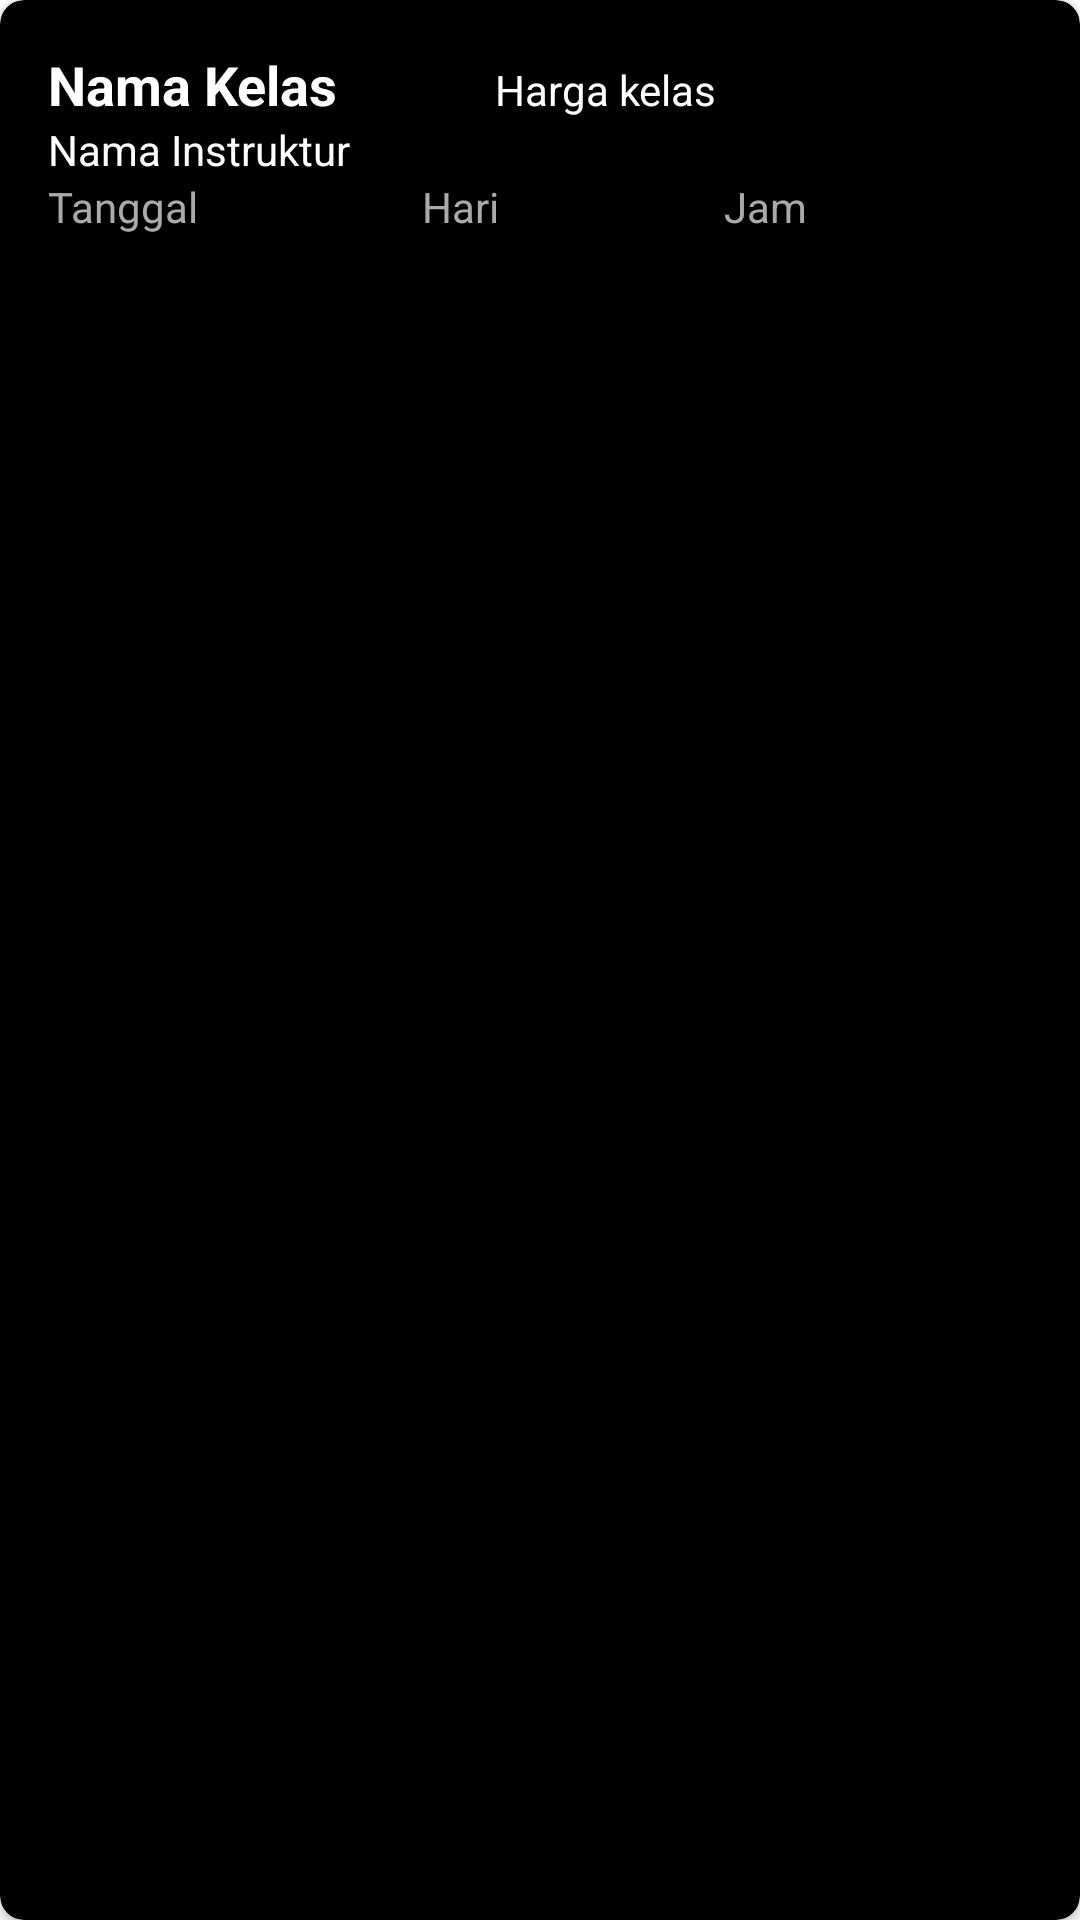

This screen was rendered from an Android layout file. Write that file and the resources it references.
<!-- AndroidManifest.xml: application theme Theme.P3L_10603 -->
<!-- res/layout/jadwal_harian_adapter.xml -->
<?xml version="1.0" encoding="utf-8"?>
<androidx.cardview.widget.CardView
    xmlns:android="http://schemas.android.com/apk/res/android"
    xmlns:card_view="http://schemas.android.com/apk/res-auto"
    xmlns:app="http://schemas.android.com/apk/res-auto"
    android:layout_width="match_parent"
    android:layout_height="wrap_content"
    android:layout_margin="8dp"
    android:id="@+id/cv_data"
    card_view:cardCornerRadius="8dp"
    card_view:cardBackgroundColor="@android:color/black">


    <LinearLayout
        android:id="@+id/layout1"
        android:layout_width="match_parent"
        android:layout_height="wrap_content"
        android:orientation="vertical"
        android:padding="16dp">

        <LinearLayout
            android:layout_width="match_parent"
            android:layout_height="wrap_content"
            android:orientation="horizontal">
            <TextView
                android:id="@+id/textViewNamaKelas"
                android:layout_width="wrap_content"
                android:layout_height="wrap_content"
                android:textSize="18sp"
                android:layout_weight="0.5"
                android:text="Nama Kelas"
                android:textColor="@android:color/white"
                android:textStyle="bold"/>

            <TextView
                android:id="@+id/textViewHargaKelas"
                android:layout_width="wrap_content"
                android:layout_height="wrap_content"
                android:layout_weight="1"
                android:text="Harga kelas"
                android:textColor="@android:color/white"
                android:textSize="14sp" />
        </LinearLayout>

        <TextView
            android:id="@+id/textViewNamaInstruktur"
            android:layout_width="wrap_content"
            android:layout_height="wrap_content"
            android:text="Nama Instruktur"
            android:textSize="14sp"
            android:textColor="@android:color/white"/>

        <LinearLayout
            android:layout_width="match_parent"
            android:layout_height="wrap_content"
            android:orientation="horizontal">

            <TextView
                android:id="@+id/textViewTanggal"
                android:layout_width="wrap_content"
                android:layout_height="wrap_content"
                android:layout_weight="1"
                android:text="Tanggal"
                android:textSize="14sp"
                android:textColor="@android:color/darker_gray"/>

            <TextView
                android:id="@+id/textViewHari"
                android:layout_width="wrap_content"
                android:layout_height="wrap_content"
                android:layout_weight="1"
                android:text="Hari"
                android:textSize="14sp"
                android:textColor="@android:color/darker_gray"/>

            <TextView
                android:id="@+id/textViewJam"
                android:layout_width="wrap_content"
                android:layout_height="wrap_content"
                android:layout_weight="1"
                android:text="Jam"
                android:textSize="14sp"
                android:textColor="@android:color/darker_gray"/>

        </LinearLayout>

    </LinearLayout>

</androidx.cardview.widget.CardView>
<!-- resources referenced by this layout -->
<resources>
  <style name="Theme.P3L_10603" parent="Theme.MaterialComponents.DayNight.DarkActionBar">
          
          <item name="colorPrimary">@color/purple_500</item>
          <item name="colorPrimaryVariant">@color/purple_700</item>
          <item name="colorOnPrimary">@color/white</item>
          
          <item name="colorSecondary">@color/teal_200</item>
          <item name="colorSecondaryVariant">@color/teal_700</item>
          <item name="colorOnSecondary">@color/black</item>
          
          <item name="android:statusBarColor">?attr/colorPrimaryVariant</item>
          
      </style>
  <!-- not gathered from this repository: default colours our renderer supplied (Android Studio template values) -->
  <color name="purple_500">#FF6200EE</color>
  <color name="purple_700">#FF3700B3</color>
  <color name="teal_200">#FF03DAC5</color>
  <color name="teal_700">#FF018786</color>
  <color name="black">#FF000000</color>
  <color name="white">#FFFFFFFF</color>
</resources>
